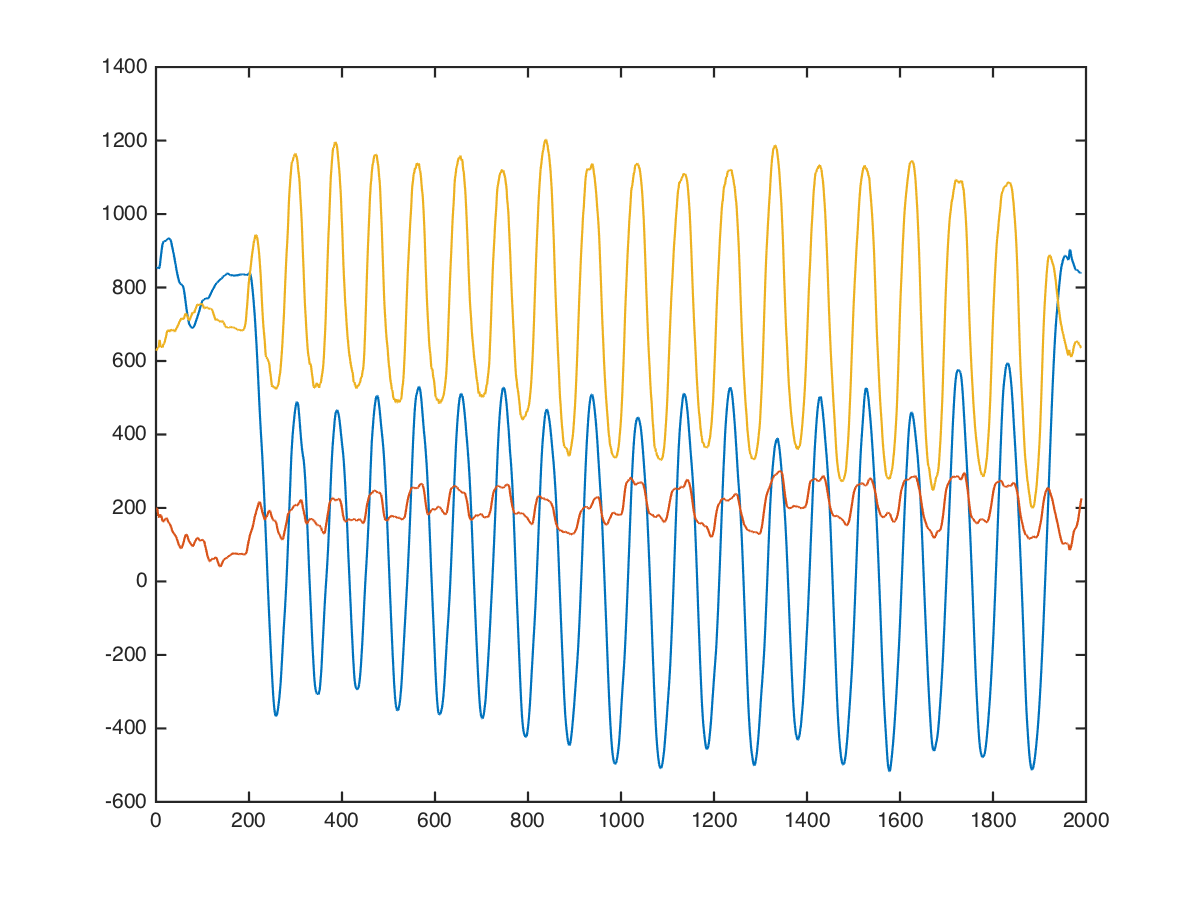

The file beside this chart, header and first rows:
arms, straight-bar-biceps-curl, 40, 20, 848, 344, 776
arms, straight-bar-biceps-curl, 40, 20, 879, 228, 535
arms, straight-bar-biceps-curl, 40, 20, 979, 315, 528
arms, straight-bar-biceps-curl, 40, 20, 865, 745, 528
arms, straight-bar-biceps-curl, 40, 20, 805, 637, 710
arms, straight-bar-biceps-curl, 40, 20, 1000, 224, 671
arms, straight-bar-biceps-curl, 40, 20, 780, 351, -27
arms, straight-bar-biceps-curl, 40, 20, 717, -177, 404
arms, straight-bar-biceps-curl, 40, 20, 699, -32, 1109
arms, straight-bar-biceps-curl, 40, 20, 559, 133, 1043
arms, straight-bar-biceps-curl, 40, 20, 700, 52, 581
arms, straight-bar-biceps-curl, 40, 20, 756, 185, 348
arms, straight-bar-biceps-curl, 40, 20, 766, 335, 632
arms, straight-bar-biceps-curl, 40, 20, 868, 397, 742
arms, straight-bar-biceps-curl, 40, 20, 1001, 127, 486
arms, straight-bar-biceps-curl, 40, 20, 1001, 88, 601
arms, straight-bar-biceps-curl, 40, 20, 1000, 136, 858
arms, straight-bar-biceps-curl, 40, 20, 1103, 55, 810
arms, straight-bar-biceps-curl, 40, 20, 1101, 44, 657
arms, straight-bar-biceps-curl, 40, 20, 909, 128, 623
arms, straight-bar-biceps-curl, 40, 20, 875, 168, 661
arms, straight-bar-biceps-curl, 40, 20, 892, 131, 606
arms, straight-bar-biceps-curl, 40, 20, 814, 144, 507
arms, straight-bar-biceps-curl, 40, 20, 733, 258, 519
arms, straight-bar-biceps-curl, 40, 20, 704, 311, 618
arms, straight-bar-biceps-curl, 40, 20, 720, 280, 684
arms, straight-bar-biceps-curl, 40, 20, 755, 249, 708
arms, straight-bar-biceps-curl, 40, 20, 765, 199, 742
arms, straight-bar-biceps-curl, 40, 20, 759, 149, 782
arms, straight-bar-biceps-curl, 40, 20, 765, 193, 679
arms, straight-bar-biceps-curl, 40, 20, 763, 275, 528
arms, straight-bar-biceps-curl, 40, 20, 802, 277, 592
arms, straight-bar-biceps-curl, 40, 20, 879, 289, 647
arms, straight-bar-biceps-curl, 40, 20, 912, 331, 662
arms, straight-bar-biceps-curl, 40, 20, 893, 321, 604
arms, straight-bar-biceps-curl, 40, 20, 881, 237, 431
arms, straight-bar-biceps-curl, 40, 20, 875, 174, 624
arms, straight-bar-biceps-curl, 40, 20, 906, 120, 679
arms, straight-bar-biceps-curl, 40, 20, 912, 104, 626
arms, straight-bar-biceps-curl, 40, 20, 925, 119, 680
arms, straight-bar-biceps-curl, 40, 20, 960, 95, 660
arms, straight-bar-biceps-curl, 40, 20, 927, 123, 574
arms, straight-bar-biceps-curl, 40, 20, 917, 136, 535
arms, straight-bar-biceps-curl, 40, 20, 900, 140, 577
arms, straight-bar-biceps-curl, 40, 20, 878, 161, 638
arms, straight-bar-biceps-curl, 40, 20, 866, 165, 670
arms, straight-bar-biceps-curl, 40, 20, 879, 147, 588
arms, straight-bar-biceps-curl, 40, 20, 870, 175, 635
arms, straight-bar-biceps-curl, 40, 20, 848, 168, 672
arms, straight-bar-biceps-curl, 40, 20, 848, 162, 682
arms, straight-bar-biceps-curl, 40, 20, 848, 216, 736
arms, straight-bar-biceps-curl, 40, 20, 864, 216, 728
arms, straight-bar-biceps-curl, 40, 20, 872, 200, 712
arms, straight-bar-biceps-curl, 40, 20, 895, 208, 598
arms, straight-bar-biceps-curl, 40, 20, 829, 223, 711
arms, straight-bar-biceps-curl, 40, 20, 846, 188, 720
arms, straight-bar-biceps-curl, 40, 20, 891, 163, 699
arms, straight-bar-biceps-curl, 40, 20, 994, 125, 668
arms, straight-bar-biceps-curl, 40, 20, 1131, 106, 562
arms, straight-bar-biceps-curl, 40, 20, 1185, 17, 591
arms, straight-bar-biceps-curl, 40, 20, 1225, 0, 620
... 1,979 more rows
